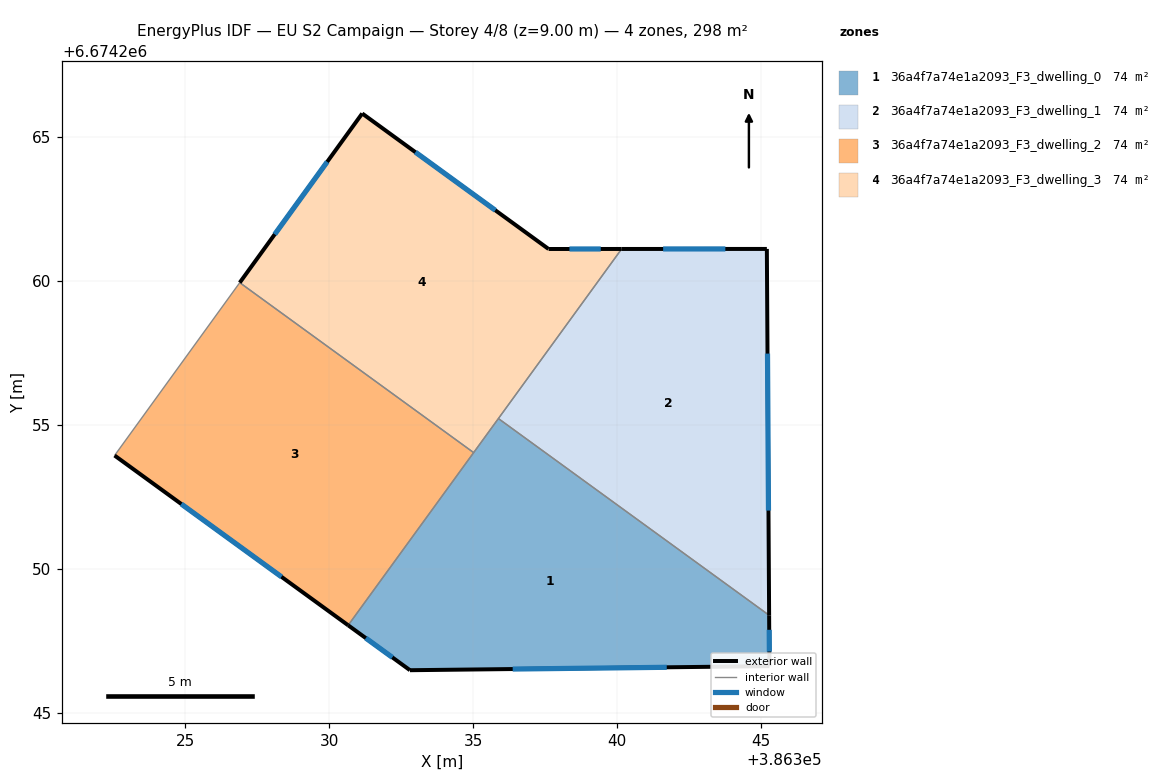
=== STOREY PLAN SPEC (per zone: floor XY polygon, exterior-wall plan segments, windows/doors) ===
zone 1: 36a4f7a74e1a2093_F3_dwelling_0  (74.4 m²)
  floor: (386345.28, 6674248.38) (386345.30, 6674246.61) (386332.81, 6674246.47) (386330.66, 6674248.03) (386335.88, 6674255.22)
  exterior wall: (386345.30, 6674246.61) – (386345.28, 6674248.38)  [1.8 m]
    window: (386345.29, 6674247.12) – (386345.29, 6674247.88)  [1.0 m²]
  exterior wall: (386332.81, 6674246.47) – (386345.30, 6674246.61)  [12.5 m]
    window: (386336.38, 6674246.51) – (386341.73, 6674246.57)  [6.9 m²]
  exterior wall: (386330.66, 6674248.03) – (386332.81, 6674246.47)  [2.7 m]
    window: (386331.27, 6674247.59) – (386332.19, 6674246.92)  [1.5 m²]
  interior walls: 3
zone 2: 36a4f7a74e1a2093_F3_dwelling_1  (74.5 m²)
  floor: (386345.21, 6674261.11) (386345.28, 6674248.38) (386335.88, 6674255.22) (386340.16, 6674261.11)
  exterior wall: (386345.21, 6674261.11) – (386340.16, 6674261.11)  [5.0 m]
    window: (386343.76, 6674261.11) – (386341.60, 6674261.11)  [2.8 m²]
  exterior wall: (386345.28, 6674248.38) – (386345.21, 6674261.11)  [12.7 m]
    window: (386345.26, 6674252.02) – (386345.23, 6674257.47)  [7.0 m²]
  interior walls: 2
zone 3: 36a4f7a74e1a2093_F3_dwelling_2  (74.5 m²)
  floor: (386335.02, 6674254.03) (386330.66, 6674248.03) (386322.54, 6674253.93) (386326.89, 6674259.94)
  exterior wall: (386322.54, 6674253.93) – (386330.66, 6674248.03)  [10.0 m]
    window: (386324.86, 6674252.25) – (386328.34, 6674249.72)  [5.5 m²]
  interior walls: 3
zone 4: 36a4f7a74e1a2093_F3_dwelling_3  (74.5 m²)
  floor: (386340.16, 6674261.11) (386335.02, 6674254.03) (386326.89, 6674259.94) (386331.15, 6674265.82) (386337.62, 6674261.11)
  exterior wall: (386337.62, 6674261.11) – (386331.15, 6674265.82)  [8.0 m]
    window: (386335.77, 6674262.45) – (386333.00, 6674264.47)  [4.4 m²]
  exterior wall: (386340.16, 6674261.11) – (386337.62, 6674261.11)  [2.5 m]
    window: (386339.43, 6674261.11) – (386338.35, 6674261.11)  [1.4 m²]
  exterior wall: (386331.15, 6674265.82) – (386326.89, 6674259.94)  [7.3 m]
    window: (386329.93, 6674264.14) – (386328.11, 6674261.62)  [4.0 m²]
  interior walls: 3

=== DERIVED (storey summary) ===
Building: EU S2 Campaign
Storey: 4 of 8  (floor level z = 9.00 m)
Storey gross floor area: 297.8 m²
Zones on this storey: 4
  - 36a4f7a74e1a2093_F3_dwelling_0: floor 74.4 m²; exterior wall 16.9 m (50.7 m²); 3 window(s) 9.3 m²; WWR 18.4%
  - 36a4f7a74e1a2093_F3_dwelling_1: floor 74.5 m²; exterior wall 17.8 m (53.3 m²); 2 window(s) 9.8 m²; WWR 18.4%
  - 36a4f7a74e1a2093_F3_dwelling_2: floor 74.5 m²; exterior wall 10.0 m (30.1 m²); 1 window(s) 5.5 m²; WWR 18.4%
  - 36a4f7a74e1a2093_F3_dwelling_3: floor 74.5 m²; exterior wall 17.8 m (53.4 m²); 3 window(s) 9.8 m²; WWR 18.4%
Zone adjacency (shared interzone walls):
  - 36a4f7a74e1a2093_F3_dwelling_0 ↔ 36a4f7a74e1a2093_F3_dwelling_1
  - 36a4f7a74e1a2093_F3_dwelling_0 ↔ 36a4f7a74e1a2093_F3_dwelling_2
  - 36a4f7a74e1a2093_F3_dwelling_0 ↔ 36a4f7a74e1a2093_F3_dwelling_3
  - 36a4f7a74e1a2093_F3_dwelling_1 ↔ 36a4f7a74e1a2093_F3_dwelling_3
  - 36a4f7a74e1a2093_F3_dwelling_2 ↔ 36a4f7a74e1a2093_F3_dwelling_3